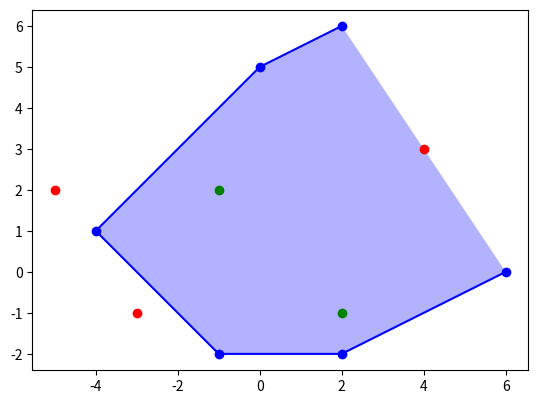

Generate this figure with matplotlib:
import numpy as np
import matplotlib.pyplot as plt

def is_inside_polygon(polygon, point):
    n = len(polygon)
    inside = False
    
    for i in range(n):
        p1 = polygon[i]
        p2 = polygon[(i+1) % n]
        
        if (p1[1] <= point[1] and p2[1] > point[1]) or (p1[1] > point[1] and p2[1] <= point[1]):
            if point[0] < (p2[0] - p1[0]) * (point[1] - p1[1]) / (p2[1] - p1[1]) + p1[0]:
                inside = not inside
        
    return inside

polygon = np.array([[6, 0], [2, -2], [-1, -2], [-4, 1], [0, 5], [2, 6]])
points = np.array([[2, -1], [-1, 2], [-5, 2], [-3, -1], [4, 3]])

plt.figure()
plt.gca().set_aspect('equal', adjustable='box')
plt.plot(polygon[:,0], polygon[:,1], 'bo-')
plt.fill(polygon[:,0], polygon[:,1], 'b', alpha=0.3)

for point in points:
    if is_inside_polygon(polygon, point):
        plt.plot(point[0], point[1], 'go')
    else:
        plt.plot(point[0], point[1], 'ro')

plt.show()
